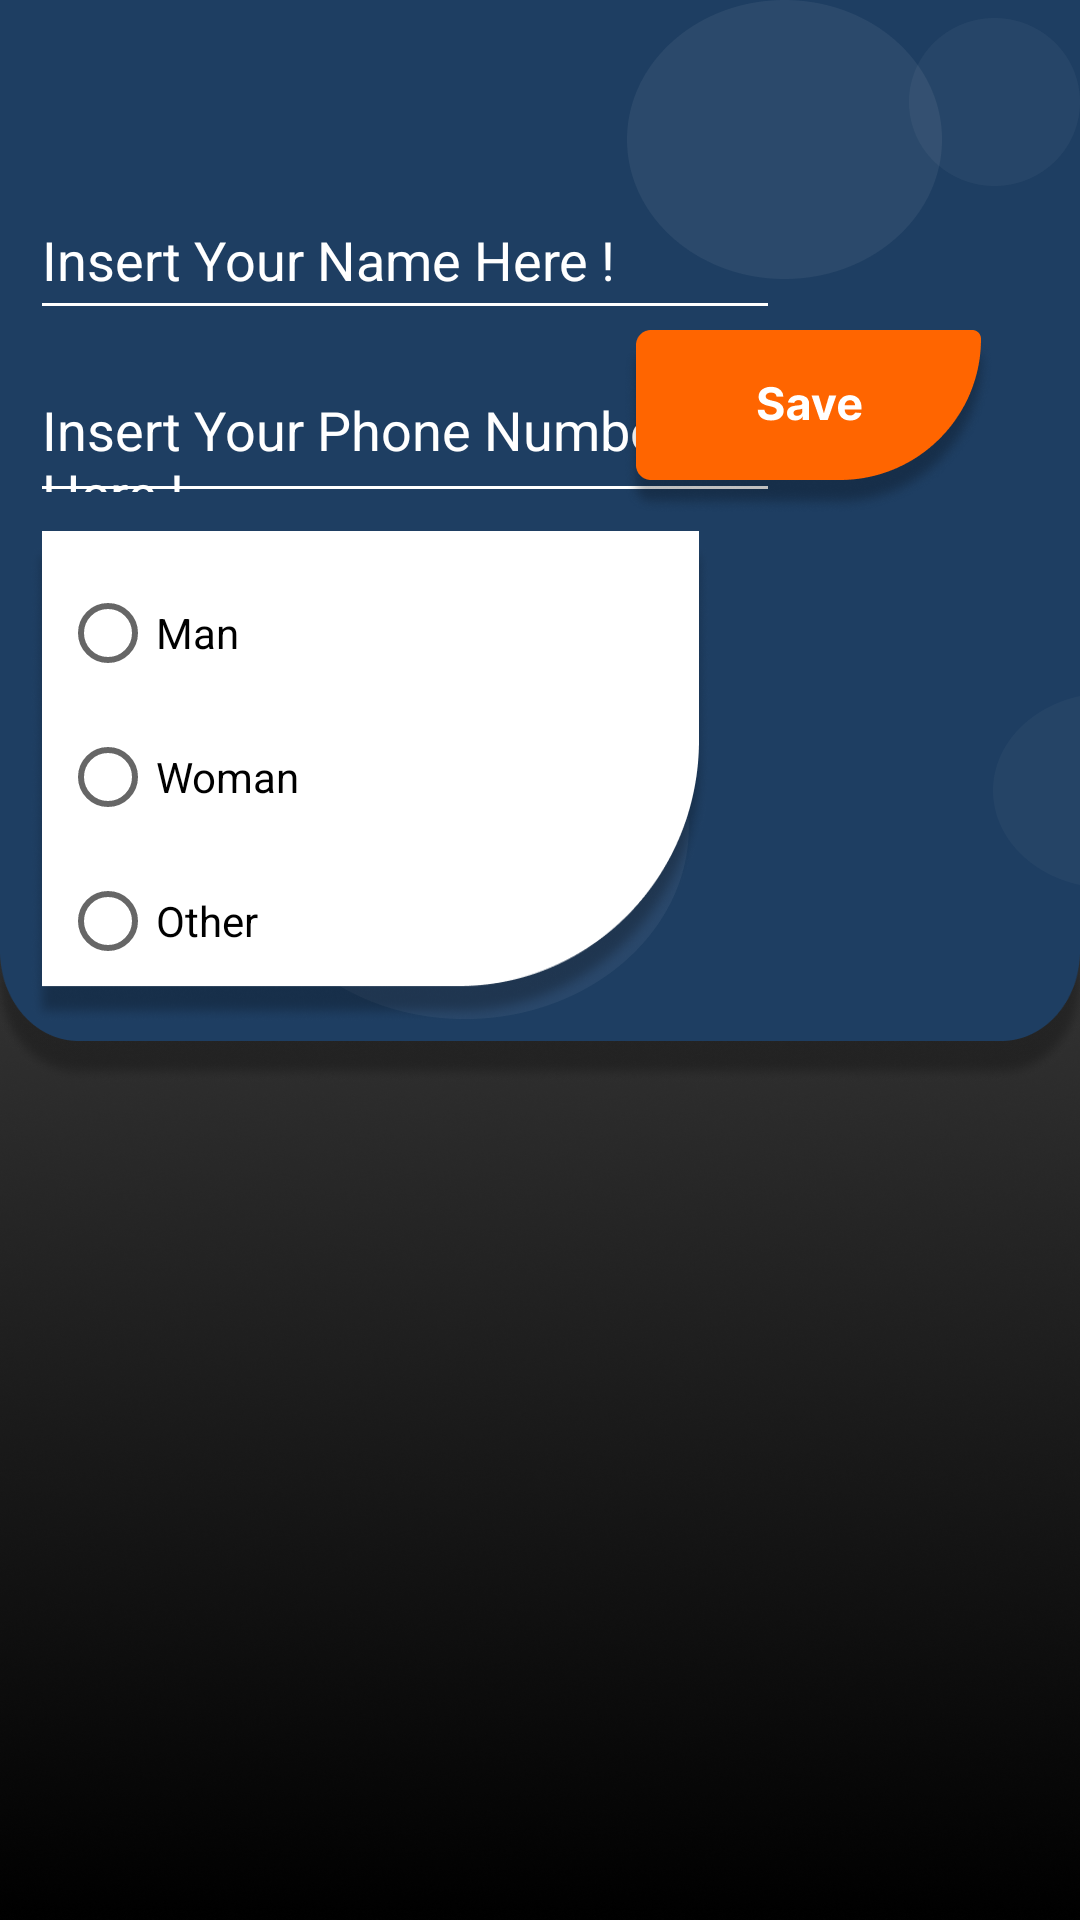

Produce the Android XML layout that renders to this screen, including the resource entries it uses.
<!-- AndroidManifest.xml: application theme Theme.AgendaV4 -->
<!-- res/layout/activity_main.xml -->
<?xml version="1.0" encoding="utf-8"?>
<androidx.constraintlayout.widget.ConstraintLayout xmlns:android="http://schemas.android.com/apk/res/android"
    xmlns:app="http://schemas.android.com/apk/res-auto"
    xmlns:tools="http://schemas.android.com/tools"

    android:layout_width="match_parent"
    android:layout_height="match_parent"
    android:background="@drawable/background"
    tools:context=".ui.MainActivity">


    <ImageView
        android:id="@+id/idHead"
        android:layout_width="wrap_content"
        android:layout_height="wrap_content"
        android:adjustViewBounds="true"
        android:background="@drawable/headbackground"
        android:contentDescription="@string/head_image"
        app:layout_constraintStart_toStartOf="parent"
        app:layout_constraintTop_toTopOf="parent" />

    <ImageView
        android:layout_width="wrap_content"
        android:layout_height="wrap_content"
        android:background="@drawable/component1"
        app:layout_constraintEnd_toEndOf="parent"
        app:layout_constraintTop_toTopOf="parent" />

    <EditText
        android:id="@+id/edtName"
        android:layout_width="250dp"
        android:layout_height="50dp"
        android:layout_marginStart="10dp"
        android:layout_marginTop="60dp"
        android:autofillHints="name"
        android:backgroundTint="@color/txtColor"
        android:hint="@string/insert_your_name_here"
        android:inputType="text"
        android:maxLength="15"
        android:textColor="@color/txtColor"
        android:textColorHint="@color/txtColor"
        app:layout_constraintStart_toStartOf="parent"
        app:layout_constraintTop_toTopOf="parent" />


    <EditText
        android:id="@+id/edtPhone"
        android:layout_width="250dp"
        android:layout_height="50dp"
        android:layout_marginStart="10dp"
        android:layout_marginBottom="190dp"
        android:autofillHints="name"
        android:backgroundTint="@color/txtColor"
        android:digits="()0123456789"
        android:hint="@string/insert_your_phone_number_here"
        android:inputType="phone"
        android:maxLength="13"
        android:textColor="@color/txtColor"
        android:textColorHint="@color/txtColor"
        app:layout_constraintBottom_toBottomOf="@id/idHead"
        app:layout_constraintStart_toStartOf="parent" />


    <ImageView
        android:id="@+id/btnSave"
        android:layout_width="wrap_content"
        android:layout_height="wrap_content"
        android:layout_marginEnd="29dp"
        android:background="@drawable/btnsave"
        android:contentDescription="@string/save_buton"
        app:layout_constraintBottom_toBottomOf="@id/edtPhone"
        app:layout_constraintEnd_toEndOf="parent" />


    <ImageView
        android:layout_width="wrap_content"
        android:layout_height="wrap_content"
        android:layout_marginBottom="20dp"
        android:background="@drawable/component2"
        app:layout_constraintBottom_toBottomOf="@id/idHead"
        app:layout_constraintEnd_toEndOf="parent" />

    <RadioGroup
        android:id="@+id/radioGroup"
        android:layout_width="wrap_content"
        android:layout_height="wrap_content"
        android:layout_marginStart="10dp"
        android:layout_marginBottom="20dp"
        android:background="@drawable/gridtextbox"
        android:padding="10dp"
        app:layout_constraintBottom_toBottomOf="@id/idHead"
        app:layout_constraintStart_toStartOf="parent">

        <RadioButton
            android:id="@+id/rdbMan"
            android:layout_width="wrap_content"
            android:layout_height="wrap_content"
            android:text="@string/man"
            android:textColor="@color/black" />

        <RadioButton
            android:id="@+id/rdbWoman"
            android:layout_width="wrap_content"
            android:layout_height="wrap_content"
            android:text="@string/woman"
            android:textColor="@color/black" />

        <RadioButton
            android:id="@+id/rdbOther"
            android:layout_width="wrap_content"
            android:layout_height="wrap_content"
            android:text="@string/other"
            android:textColor="@color/black" />

    </RadioGroup>


    <androidx.recyclerview.widget.RecyclerView
        android:id="@+id/recycler"
        android:layout_width="match_parent"
        android:layout_height="450dp"
        android:layout_marginTop="350dp"
        android:paddingStart="5dp"
        app:layout_constraintTop_toTopOf="parent" />


</androidx.constraintlayout.widget.ConstraintLayout>
<!-- resources referenced by this layout -->
<resources>
  <color name="black">#FF000000</color>
  <color name="txtColor">#FFFFFFFF</color>
  <!-- drawable background: png bitmap (drawable-hdpi, 216030 bytes) -->
  <!-- drawable btnsave: png bitmap (drawable-hdpi, 6326 bytes) -->
  <!-- drawable component1: png bitmap (drawable-hdpi, 2585 bytes) -->
  <!-- drawable component2: png bitmap (drawable-hdpi, 3114 bytes) -->
  <!-- drawable gridtextbox: png bitmap (drawable-hdpi, 11667 bytes) -->
  <!-- drawable headbackground: png bitmap (drawable-hdpi, 10921 bytes) -->
  <string name="head_image">head image</string>
  <string name="insert_your_name_here">Insert Your Name Here !</string>
  <string name="insert_your_phone_number_here">Insert Your Phone Number Here !</string>
  <string name="man">Man</string>
  <string name="other">Other</string>
  <string name="save_buton">Save button</string>
  <string name="woman">Woman</string>
  <style name="Theme.AgendaV4" parent="Theme.MaterialComponents.DayNight.NoActionBar">
          
          <item name="colorPrimary">@color/purple_500</item>
          <item name="colorPrimaryVariant">#1E3E62</item>
          <item name="colorOnPrimary">@color/white</item>
          
          <item name="colorSecondary">@color/black</item>
          <item name="colorSecondaryVariant">@color/black</item>
          <item name="colorOnSecondary">@color/black</item>
          
          <item name="android:statusBarColor">?attr/colorPrimaryVariant</item>
          
      </style>
  <color name="purple_500">#FF6200EE</color>
  <color name="white">#FFFFFFFF</color>
</resources>
